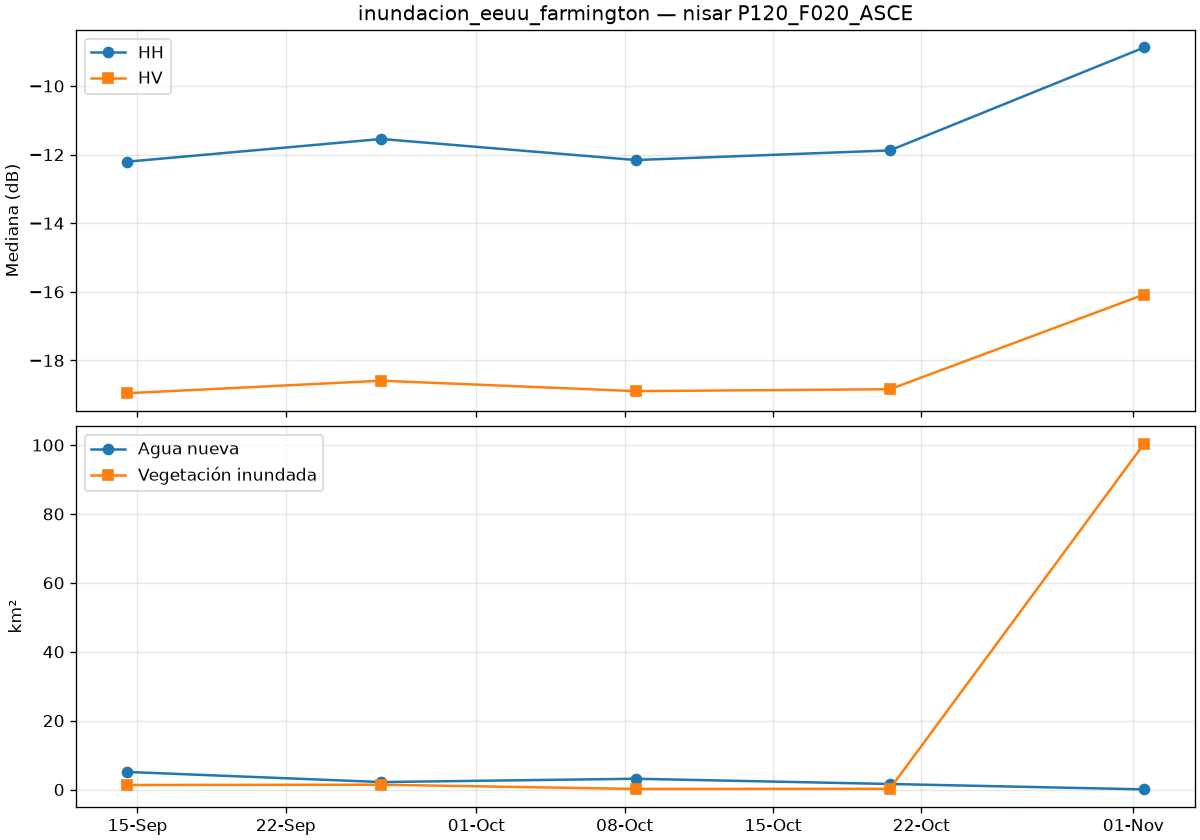

The data file committed next to this chart (first rows):
date, is_baseline, co_median_db, cross_median_db, valid_pct, new_water_km2, flooded_veg_km2, permanent_water_km2, flood_total_km2
2026-09-14T12:19:00Z, True, -12.21, -18.96, 100.0, 5.103, 1.31, 6.144, 6.413
2026-09-26T12:19:00Z, True, -11.54, -18.59, 100.0, 2.166, 1.401, 6.54, 3.567
2026-10-08T12:19:00Z, True, -12.16, -18.89, 100.0, 3.124, 0.164, 7.008, 3.288
2026-10-20T12:19:00Z, True, -11.88, -18.84, 100.0, 1.607, 0.221, 5.802, 1.828
2026-11-01T12:19:00Z, False, -8.878, -16.08, 100.0, 0.041, 100.4, 0.28, 100.5
